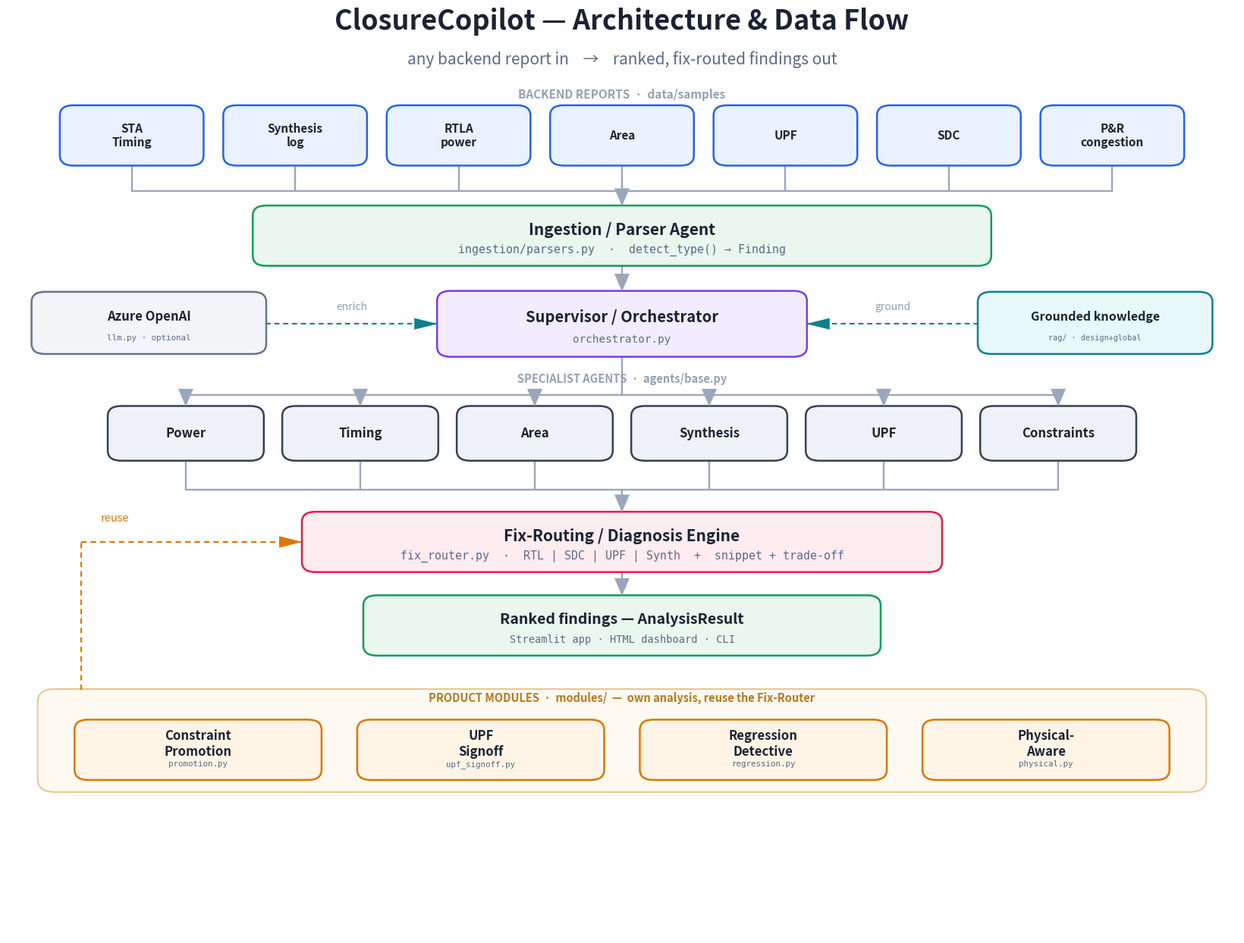

Write the Python code that produced this figure. (Note: this script raises an exception after producing the figure.)
"""ClosureCopilot architecture — professional bus diagram with sharp thin arrows."""
import matplotlib
matplotlib.use("Agg")
import matplotlib.pyplot as plt
from matplotlib.patches import FancyBboxPatch, Polygon

INK="#1b2333"; MUT="#5c6a86"; SOFT="#94a0b5"
INPUT="#2563eb"; INPUT_BG="#eaf1ff"
PARSE="#0f9d58"; PARSE_BG="#e9f7ef"
SUP="#7c3aed"; SUP_BG="#f2ecfe"
AGENT="#334155"; AGENT_BG="#eef1f6"
FIX="#e11d48"; FIX_BG="#fdecf0"
OUT="#0f9d58"; OUT_BG="#e9f7ef"
KB="#0e8088"; KB_BG="#e6f8f7"
AZ="#64748b"; AZ_BG="#f2f4f8"
MOD="#d97706"; MOD_BG="#fff4e5"
CONN="#9aa6bb"      # connector lines + arrowheads (one calm slate)
GRND="#0e8088"      # grounding dashed
REUSE="#d97706"     # module reuse dashed

fig, ax = plt.subplots(figsize=(16.5, 12.6))
fig.patch.set_facecolor("white"); ax.set_facecolor("white")
ax.set_xlim(0, 100); ax.set_ylim(0, 100); ax.axis("off")

def box(x, y, w, h, title, color, bg, fs=13, sub=None):
    ax.add_patch(FancyBboxPatch((x, y), w, h, boxstyle="round,pad=0.05,rounding_size=1.1",
        lw=1.8, edgecolor=color, facecolor=bg, zorder=3,
        path_effects=None))
    if sub:
        ax.text(x+w/2, y+h*0.60, title, ha="center", va="center", color=INK, fontsize=fs, fontweight="bold", zorder=4)
        ax.text(x+w/2, y+h*0.26, sub, ha="center", va="center", color=MUT, fontsize=fs-4.2, zorder=4, family="monospace")
    else:
        ax.text(x+w/2, y+h/2, title, ha="center", va="center", color=INK, fontsize=fs, fontweight="bold", zorder=4)
    return dict(cx=x+w/2, l=x, r=x+w, t=y+h, b=y)

def line(x1, y1, x2, y2, c=CONN, w=1.7, dashed=False):
    ax.plot([x1, x2], [y1, y2], color=c, lw=w, solid_capstyle="round",
            linestyle=(0,(3.2,2.4)) if dashed else "solid", zorder=2)

def head(x, y, d="down", c=CONN):
    # sharp, thin arrowhead (narrow base, long point)
    a, b = 0.62, 1.9   # half-width, length
    if d=="down":  pts=[(x, y),(x-a, y+b),(x+a, y+b)]
    if d=="up":    pts=[(x, y),(x-a, y-b),(x+a, y-b)]
    if d=="left":  pts=[(x, y),(x+b, y-a),(x+b, y+a)]
    if d=="right": pts=[(x, y),(x-b, y-a),(x-b, y+a)]
    ax.add_patch(Polygon(pts, closed=True, facecolor=c, edgecolor=c, lw=0, zorder=4))

# ---------- title ----------
ax.text(50, 97.6, "ClosureCopilot — Architecture & Data Flow", ha="center", color=INK,
        fontsize=26, fontweight="bold")
ax.text(50, 93.9, "any backend report in    →    ranked, fix-routed findings out", ha="center",
        color=MUT, fontsize=15, style="italic")

# ---------- 1) inputs ----------
inputs=["STA\nTiming","Synthesis\nlog","RTLA\npower","Area","UPF","SDC","P&R\ncongestion"]
n=len(inputs); iw=11.6; ig=1.7
ix0=(100-(n*iw+(n-1)*ig))/2
ax.text(50, 90.2, "BACKEND REPORTS  ·  data/samples", ha="center", color=SOFT, fontsize=11, fontweight="bold")
IN=[box(ix0+i*(iw+ig), 83.0, iw, 6.4, t, INPUT, INPUT_BG, fs=11) for i,t in enumerate(inputs)]
icx=[b["cx"] for b in IN]
busY=80.2
for cx in icx: line(cx, IN[0]["b"], cx, busY)
line(icx[0], busY, icx[-1], busY)

# ---------- 2) parser ----------
P=box(20, 72.2, 60, 6.4, "Ingestion / Parser Agent", PARSE, PARSE_BG, fs=15,
      sub="ingestion/parsers.py  ·  detect_type() → Finding")
line(50, busY, 50, P["t"]); head(50, P["t"], "down")

# ---------- 3) supervisor + side ----------
S=box(35, 62.4, 30, 7.0, "Supervisor / Orchestrator", SUP, SUP_BG, fs=14.5, sub="orchestrator.py")
line(50, P["b"], 50, S["t"]); head(50, S["t"], "down")
AZ_B=box(2, 62.7, 19, 6.6, "Azure OpenAI", AZ, AZ_BG, fs=12, sub="llm.py · optional")
KB_B=box(79, 62.7, 19, 6.6, "Grounded knowledge", KB, KB_BG, fs=11.5, sub="rag/ · design+global")
midS=(S["t"]+S["b"])/2
line(AZ_B["r"], midS, S["l"], midS, c=GRND, w=1.5, dashed=True); head(S["l"], midS, "right", c=GRND)
ax.text((AZ_B["r"]+S["l"])/2, midS+1.5, "enrich", ha="center", color=SOFT, fontsize=10, style="italic")
line(KB_B["l"], midS, S["r"], midS, c=GRND, w=1.5, dashed=True); head(S["r"], midS, "left", c=GRND)
ax.text((KB_B["l"]+S["r"])/2, midS+1.5, "ground", ha="center", color=SOFT, fontsize=10, style="italic")

# supervisor -> distribution bus -> agents
distY=58.2
line(50, S["b"], 50, distY)

# ---------- 4) agents ----------
agents=["Power","Timing","Area","Synthesis","UPF","Constraints"]
m=len(agents); aw=12.6; ag=1.6
ax0=(100-(m*aw+(m-1)*ag))/2
ax.text(50, 59.6, "SPECIALIST AGENTS  ·  agents/base.py", ha="center", color=SOFT, fontsize=10.5, fontweight="bold")
AG=[box(ax0+i*(aw+ag), 51.2, aw, 5.8, t, AGENT, AGENT_BG, fs=12) for i,t in enumerate(agents)]
acx=[b["cx"] for b in AG]
line(acx[0], distY, acx[-1], distY)
for i,b in enumerate(AG):
    line(acx[i], distY, acx[i], b["t"]); head(acx[i], b["t"], "down")

# agents -> collector -> fix
colY=48.0
for i,b in enumerate(AG): line(acx[i], b["b"], acx[i], colY)
line(acx[0], colY, acx[-1], colY)

# ---------- 5) fix router ----------
FX=box(24, 39.2, 52, 6.4, "Fix-Routing / Diagnosis Engine", FIX, FIX_BG, fs=15,
       sub="fix_router.py  ·  RTL | SDC | UPF | Synth  +  snippet + trade-off")
line(50, colY, 50, FX["t"]); head(50, FX["t"], "down")

# ---------- 6) output ----------
O=box(29, 30.2, 42, 6.4, "Ranked findings — AnalysisResult", OUT, OUT_BG, fs=14,
      sub="Streamlit app · HTML dashboard · CLI")
line(50, FX["b"], 50, O["t"]); head(50, O["t"], "down")

# ---------- module panel + single reuse arrow ----------
mods=[("Constraint\nPromotion","promotion.py"),("UPF\nSignoff","upf_signoff.py"),
      ("Regression\nDetective","regression.py"),("Physical-\nAware","physical.py")]
k=len(mods); mw=20; mg=3.0
mtot=k*mw+(k-1)*mg; mx0=(100-mtot)/2
# subtle container panel behind modules
pnl_l, pnl_r = mx0-3, mx0+mtot+3
ax.add_patch(FancyBboxPatch((pnl_l, 15.5), pnl_r-pnl_l, 11.0,
    boxstyle="round,pad=0.05,rounding_size=1.4", lw=1.4, edgecolor="#e6c48a",
    facecolor="#fffaf1", zorder=1))
ax.text((pnl_l+pnl_r)/2, 25.2, "PRODUCT MODULES  ·  modules/  —  own analysis, reuse the Fix-Router",
        ha="center", color="#b5791f", fontsize=10.5, fontweight="bold", zorder=2)
MD=[box(mx0+i*(mw+mg), 16.8, mw, 6.4, t, MOD, MOD_BG, fs=12, sub=fn) for i,(t,fn) in enumerate(mods)]
# one clean dashed reuse arrow: panel top-left -> up -> into fix-router left edge
rx=pnl_l+3.5; midFX=(FX["t"]+FX["b"])/2
line(rx, 26.5, rx, midFX, c=REUSE, w=1.6, dashed=True)
line(rx, midFX, FX["l"], midFX, c=REUSE, w=1.6, dashed=True)
head(FX["l"], midFX, "right", c=REUSE)
ax.text(rx+1.6, midFX+2.2, "reuse", ha="left", color=REUSE, fontsize=10.5, style="italic")

plt.tight_layout()
plt.savefig("docs/architecture.png", dpi=180, facecolor="white", bbox_inches="tight")
print("saved docs/architecture.png")
